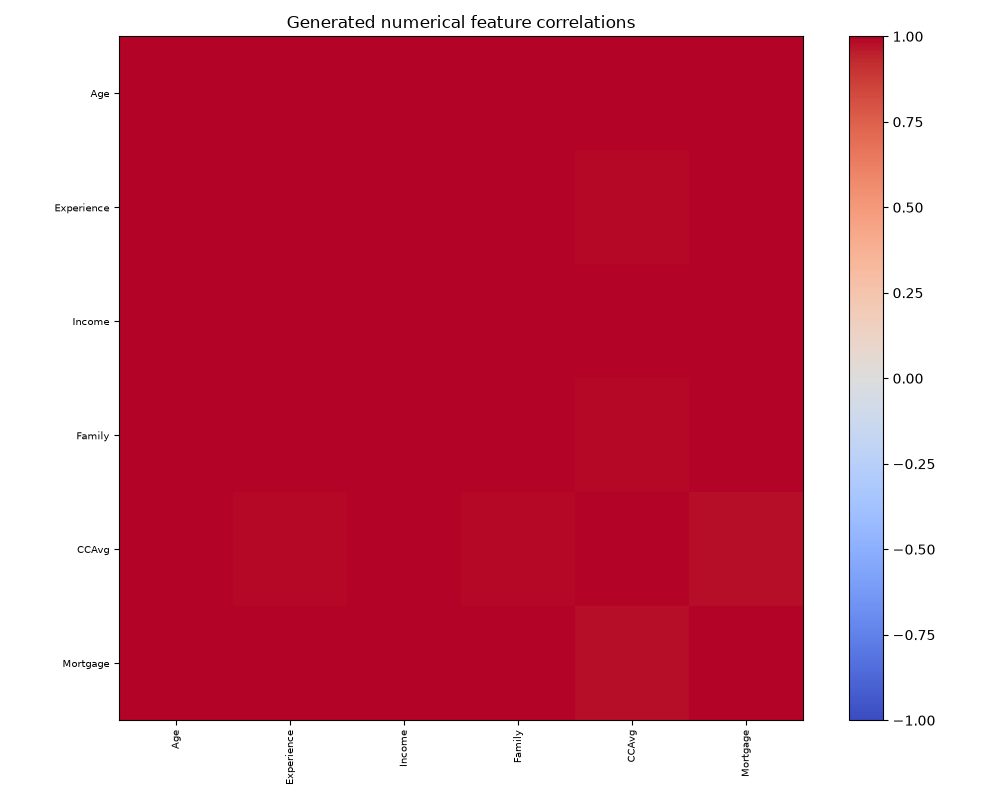

Values plotted in this chart, from the file beside it:
, Age, Experience, Income, Family, CCAvg, Mortgage
Age, 1.0, 0.9997, 0.9997, 0.9998, 0.9925, 0.9975
Experience, 0.9997, 1.0, 0.9996, 0.9997, 0.9918, 0.9977
Income, 0.9997, 0.9996, 1.0, 0.9995, 0.9934, 0.9969
Family, 0.9998, 0.9997, 0.9995, 1.0, 0.9911, 0.9981
CCAvg, 0.9925, 0.9918, 0.9934, 0.9911, 1.0, 0.9832
Mortgage, 0.9975, 0.9977, 0.9969, 0.9981, 0.9832, 1.0
